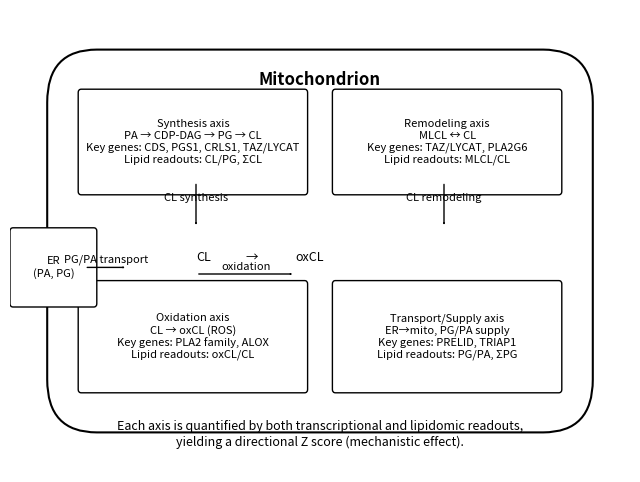

Reproduce this figure in Python.
import os
import matplotlib.pyplot as plt
from matplotlib.patches import FancyBboxPatch, FancyArrowPatch

# ---------- 如果目录不存在，则自动创建 ----------
save_path = "results/figs/Figure_6_a.svg"
os.makedirs(os.path.dirname(save_path), exist_ok=True)

# ---------- 一些小工具函数 ----------
def add_box(ax, xy, width, height, text, fontsize=9, ha="center"):
    x, y = xy
    box = FancyBboxPatch(
        (x, y),
        width,
        height,
        boxstyle="round,pad=0.2,rounding_size=0.05",
        linewidth=1,
        edgecolor="black",
        facecolor="white"
    )
    ax.add_patch(box)
    ax.text(
        x + width/2,
        y + height/2,
        text,
        ha=ha,
        va="center",
        fontsize=fontsize
    )
    return box

def add_arrow(ax, start, end, text=None, fontsize=8, offset=0.03):
    arrow = FancyArrowPatch(start, end, arrowstyle="->", linewidth=1)
    ax.add_patch(arrow)
    if text:
        mx = (start[0] + end[0]) / 2
        my = (start[1] + end[1]) / 2
        ax.text(mx, my + offset, text, ha="center", va="bottom", fontsize=fontsize)
    return arrow

# ---------- 生成图形 ----------
fig, ax = plt.subplots(figsize=(8, 6))
ax.set_axis_off()
ax.set_xlim(0, 10)
ax.set_ylim(0, 7)

# 线粒体轮廓
mito = FancyBboxPatch(
    (1.0, 1.0),
    8.0,
    5.0,
    boxstyle="round,pad=0.4,rounding_size=0.8",
    linewidth=1.5,
    edgecolor="black",
    facecolor="none"
)
ax.add_patch(mito)
ax.text(5.0, 5.8, "Mitochondrion", ha="center", va="bottom", fontsize=12, fontweight="bold")

# --------- 各条机制轴 ---------
syn_box = add_box(ax, (1.3, 4.4), 3.3, 1.2,
    "Synthesis axis\nPA → CDP-DAG → PG → CL\n"
    "Key genes: CDS, PGS1, CRLS1, TAZ/LYCAT\n"
    "Lipid readouts: CL/PG, ΣCL", fontsize=8)

rem_box = add_box(ax, (5.4, 4.4), 3.3, 1.2,
    "Remodeling axis\nMLCL ↔ CL\n"
    "Key genes: TAZ/LYCAT, PLA2G6\n"
    "Lipid readouts: MLCL/CL", fontsize=8)

ox_box = add_box(ax, (1.3, 1.4), 3.3, 1.3,
    "Oxidation axis\nCL → oxCL (ROS)\n"
    "Key genes: PLA2 family, ALOX\n"
    "Lipid readouts: oxCL/CL", fontsize=8)

ts_box = add_box(ax, (5.4, 1.4), 3.3, 1.3,
    "Transport/Supply axis\nER→mito, PG/PA supply\n"
    "Key genes: PRELID, TRIAP1\n"
    "Lipid readouts: PG/PA, ΣPG", fontsize=8)

# 箭头示意
add_arrow(ax, (3.0, 4.4), (3.0, 3.7), "CL synthesis")
add_arrow(ax, (7.0, 4.4), (7.0, 3.7), "CL remodeling")

ax.text(3.0, 3.2, "CL", fontsize=9)
ax.text(3.8, 3.2, "→", fontsize=9)
ax.text(4.6, 3.2, "oxCL", fontsize=9)
add_arrow(ax, (3.0, 3.0), (4.6, 3.0), "oxidation")

er_box = add_box(ax, (0.2, 2.7), 1.0, 0.8, "ER\n(PA, PG)", fontsize=8)
add_arrow(ax, (1.2, 3.1), (1.9, 3.1), "PG/PA transport")

# 说明文字
ax.text(
    5.0,
    0.4,
    "Each axis is quantified by both transcriptional and lipidomic readouts,\n"
    "yielding a directional Z score (mechanistic effect).",
    ha="center",
    fontsize=9
)

# ---------- 保存为 SVG ----------
fig.savefig(save_path, dpi=300, bbox_inches="tight")
plt.close(fig)

print(f"图像已成功保存到: {save_path}")
